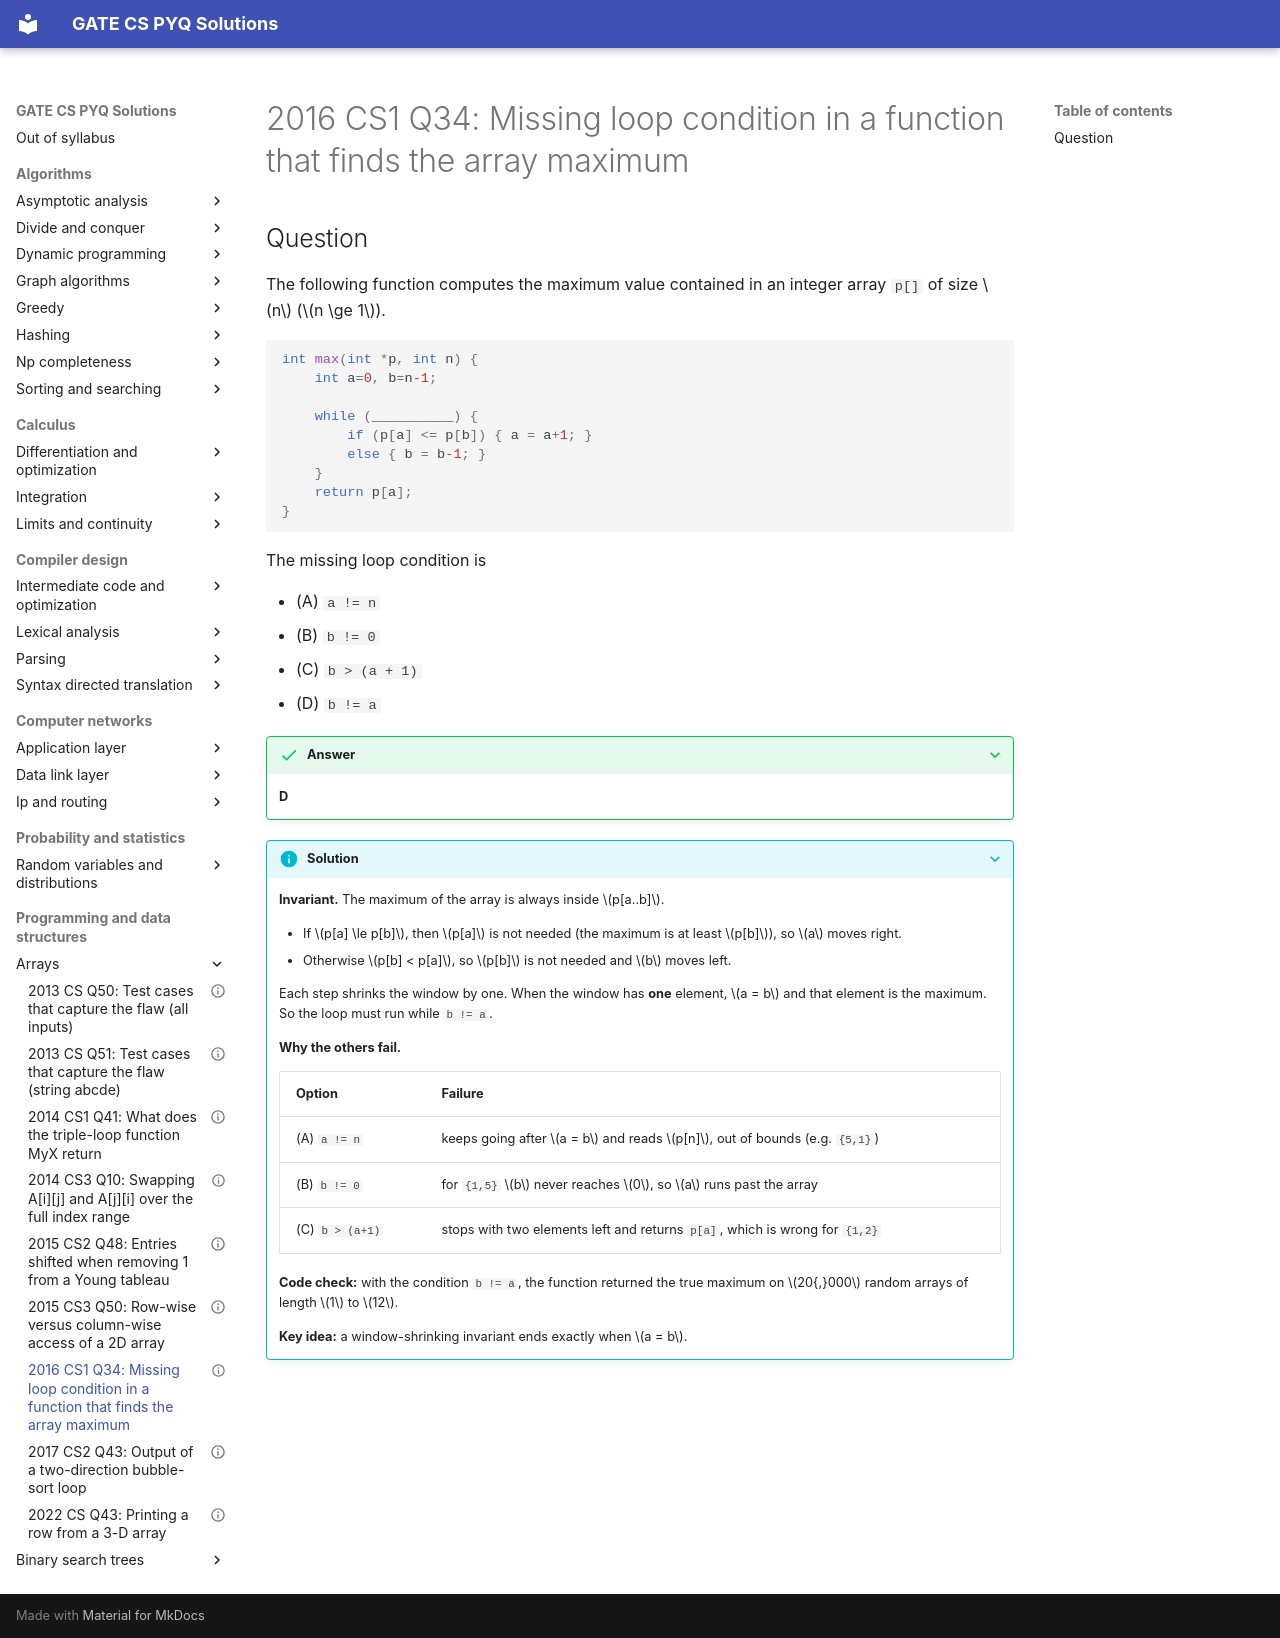

repository: saheenusman/GATE-PYQs · page: programming-and-data-structures/arrays/2016-set1-q34/index.html · generator: mkdocs

---
title: "2016 CS1 Q34: Missing loop condition in a function that finds the array maximum"
year: 2016
set: 1
paper: CS1
q_no: 34
subject: programming-and-data-structures
topic: arrays
also: []
marks: 2
type: MCQ
official_answer: "D"
status: verified
---

# 2016 CS1 Q34: Missing loop condition in a function that finds the array maximum

## Question

The following function computes the maximum value contained in an integer array `p[]` of size $n$ ($n \ge 1$).

```c
int max(int *p, int n) {
    int a=0, b=n-1;

    while (__________) {
        if (p[a] <= p[b]) { a = a+1; }
        else { b = b-1; }
    }
    return p[a];
}
```

The missing loop condition is

- (A) `a != n`
- (B) `b != 0`
- (C) `b > (a + 1)`
- (D) `b != a`

<details class="success" markdown="1">
<summary>Answer</summary>

**D**

</details>

<details class="info" markdown="1">
<summary>Solution</summary>

**Invariant.** The maximum of the array is always inside $p[a..b]$.

- If $p[a] \le p[b]$, then $p[a]$ is not needed (the maximum is at least $p[b]$), so $a$ moves right.
- Otherwise $p[b] < p[a]$, so $p[b]$ is not needed and $b$ moves left.

Each step shrinks the window by one. When the window has **one** element, $a = b$ and that element is the maximum. So the loop must run while `b != a`.

**Why the others fail.**

| Option | Failure |
|---|---|
| (A) `a != n` | keeps going after $a = b$ and reads $p[n]$, out of bounds (e.g. `{5,1}`) |
| (B) `b != 0` | for `{1,5}` $b$ never reaches $0$, so $a$ runs past the array |
| (C) `b > (a+1)` | stops with two elements left and returns `p[a]`, which is wrong for `{1,2}` |

**Code check:** with the condition `b != a`, the function returned the true maximum on $20{,}000$ random arrays of length $1$ to $12$.

**Key idea:** a window-shrinking invariant ends exactly when $a = b$.

</details>
